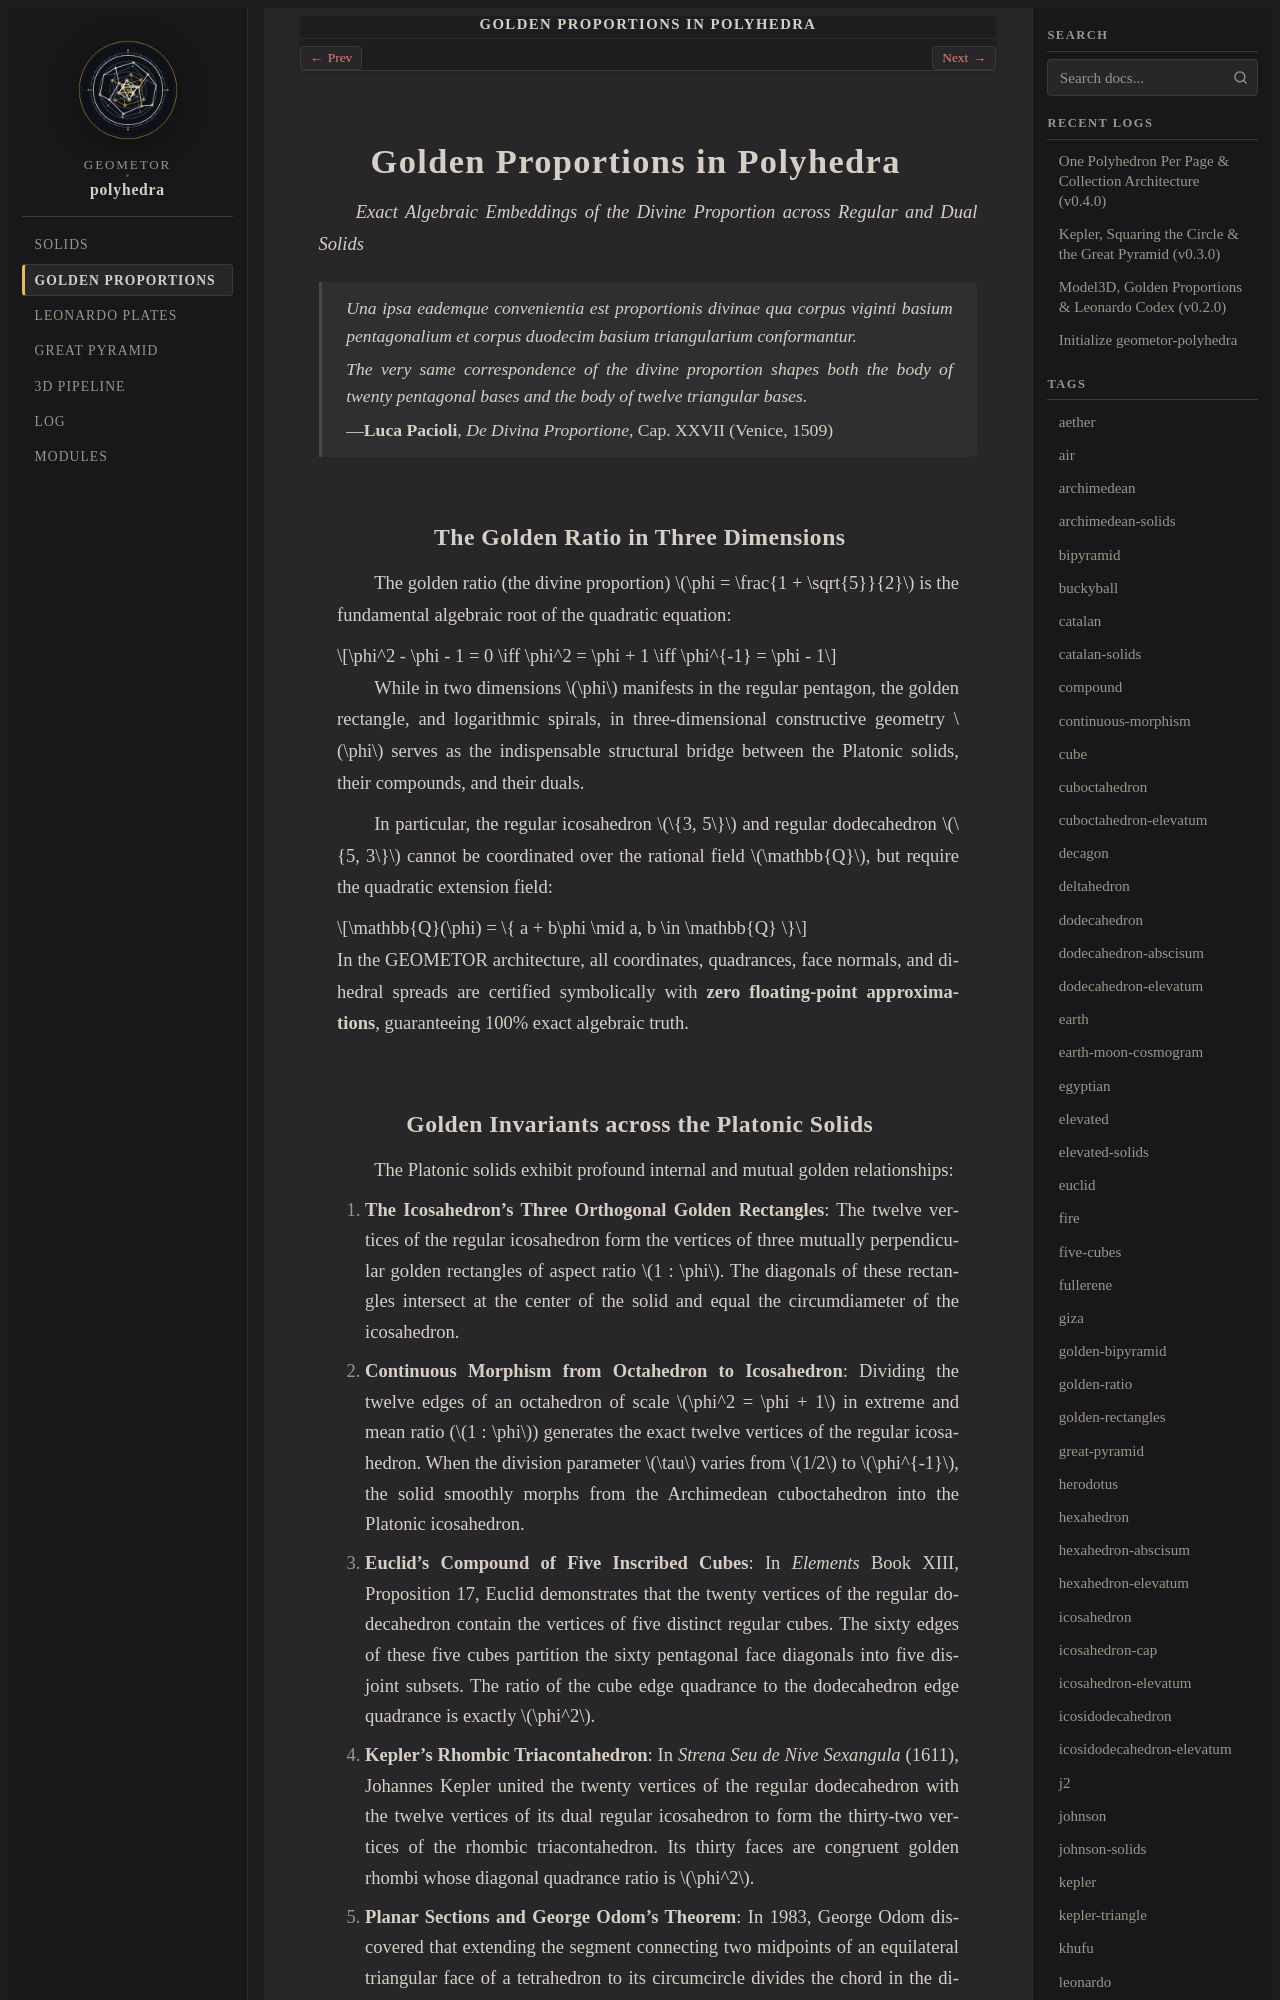

repository: geometor/polyhedra · page: golden/index.html · generator: sphinx

:navigation: header
:order: 2
:nav_title: Golden Proportions
:layout: book
:title: Golden Proportions in Polyhedra
:book_title: Golden Proportions in Polyhedra
:book_subtitle: Exact Symbolic Geometry · Divine Proportion Invariants · Keplerian Compounds

===============================
Golden Proportions in Polyhedra
===============================

*Exact Algebraic Embeddings of the Divine Proportion across Regular and Dual Solids*

.. epigraph::

   *Una ipsa eademque convenientia est proportionis divinae qua corpus viginti basium pentagonalium et corpus duodecim basium triangularium conformantur.*

   *The very same correspondence of the divine proportion shapes both the body of twenty pentagonal bases and the body of twelve triangular bases.*

   — **Luca Pacioli**, *De Divina Proportione*, Cap. XXVII (Venice, 1509)
